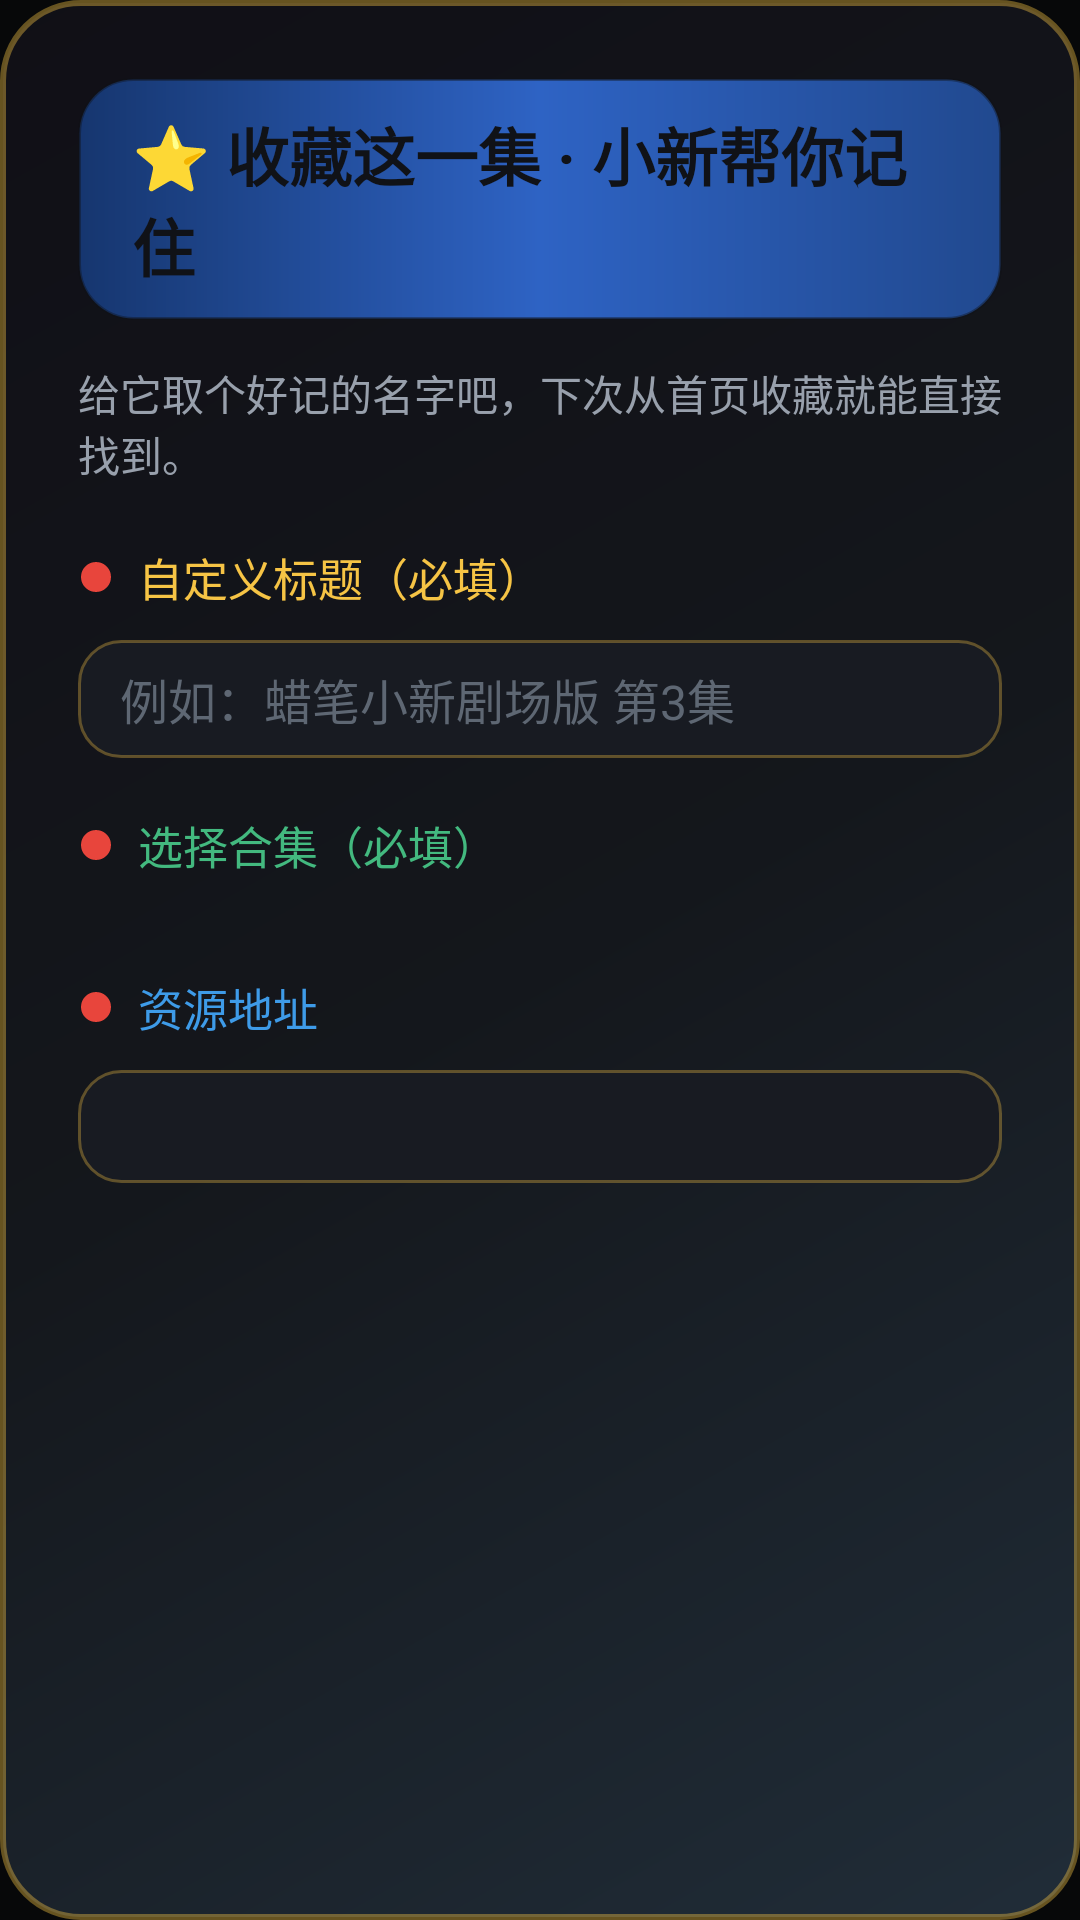

Android layout source for this screen:
<!-- AndroidManifest.xml: application theme Theme.CastTV -->
<!-- res/layout/dialog_favorite_add.xml -->
<?xml version="1.0" encoding="utf-8"?>
<LinearLayout xmlns:android="http://schemas.android.com/apk/res/android"
    android:layout_width="520dp"
    android:layout_height="wrap_content"
    android:background="@drawable/bg_dialog_crayon_panel"
    android:orientation="vertical"
    android:padding="26dp">

    <TextView
        android:id="@+id/favoriteAddHeader"
        android:layout_width="match_parent"
        android:layout_height="wrap_content"
        android:background="@drawable/bg_dialog_crayon_header"
        android:gravity="center_vertical"
        android:paddingLeft="18dp"
        android:paddingTop="10dp"
        android:paddingRight="18dp"
        android:paddingBottom="10dp"
        android:text="@string/favorite_add_header"
        android:textColor="#101217"
        android:textSize="21sp"
        android:textStyle="bold" />

    <TextView
        android:layout_width="match_parent"
        android:layout_height="wrap_content"
        android:layout_marginTop="14dp"
        android:text="@string/favorite_add_subtitle"
        android:textColor="@color/text_secondary"
        android:textSize="14sp" />

    
    <TextView
        android:id="@+id/favoriteTitleLabel"
        android:layout_width="wrap_content"
        android:layout_height="wrap_content"
        android:layout_marginTop="20dp"
        android:drawableStart="@drawable/ic_crayon_dot"
        android:drawablePadding="8dp"
        android:gravity="center_vertical"
        android:text="@string/favorite_title_label"
        android:textColor="@color/crayon_yellow"
        android:textSize="15sp" />

    <EditText
        android:id="@+id/inputFavoriteTitle"
        android:layout_width="match_parent"
        android:layout_height="wrap_content"
        android:layout_marginTop="10dp"
        android:background="@drawable/bg_dialog_input"
        android:hint="@string/favorite_title_hint"
        android:inputType="textNoSuggestions"
        android:maxLines="1"
        android:textColor="@color/text_primary"
        android:textColorHint="@color/text_hint"
        android:textSize="16sp" />

    
    <TextView
        android:id="@+id/favoriteCollectionLabel"
        android:layout_width="wrap_content"
        android:layout_height="wrap_content"
        android:layout_marginTop="18dp"
        android:drawableStart="@drawable/ic_crayon_dot"
        android:drawablePadding="8dp"
        android:gravity="center_vertical"
        android:text="@string/favorite_collection_label"
        android:textColor="@color/crayon_green"
        android:textSize="15sp" />

    <HorizontalScrollView
        android:id="@+id/collectionChipsScroll"
        android:layout_width="match_parent"
        android:layout_height="wrap_content"
        android:layout_marginTop="10dp"
        android:fillViewport="true"
        android:scrollbars="none">

        <LinearLayout
            android:id="@+id/collectionChipContainer"
            android:layout_width="wrap_content"
            android:layout_height="wrap_content"
            android:orientation="horizontal"
            android:paddingTop="2dp"
            android:paddingBottom="2dp" />
    </HorizontalScrollView>

    
    <TextView
        android:id="@+id/favoriteUriLabel"
        android:layout_width="wrap_content"
        android:layout_height="wrap_content"
        android:layout_marginTop="18dp"
        android:drawableStart="@drawable/ic_crayon_dot"
        android:drawablePadding="8dp"
        android:gravity="center_vertical"
        android:text="@string/favorite_uri_label"
        android:textColor="@color/crayon_blue"
        android:textSize="15sp" />

    <TextView
        android:id="@+id/textFavoriteUri"
        android:layout_width="match_parent"
        android:layout_height="wrap_content"
        android:layout_marginTop="10dp"
        android:background="@drawable/bg_dialog_input"
        android:ellipsize="middle"
        android:maxLines="2"
        android:paddingTop="10dp"
        android:paddingBottom="10dp"
        android:textColor="@color/text_secondary"
        android:textIsSelectable="false"
        android:textSize="13sp" />
</LinearLayout>
<!-- resources referenced by this layout -->
<resources>
  <color name="crayon_blue">#3E9BE8</color>
  <color name="crayon_green">#43B97F</color>
  <color name="crayon_yellow">#F6C445</color>
  <color name="text_hint">#5E6773</color>
  <color name="text_primary">#E8EAED</color>
  <color name="text_secondary">#98A0AC</color>
  <!-- drawable bg_dialog_crayon_header (drawable) -->
  <?xml version="1.0" encoding="utf-8"?>
  <shape xmlns:android="http://schemas.android.com/apk/res/android" android:shape="rectangle">
      <gradient
          android:startColor="@color/royal_blue_deep"
          android:centerColor="@color/royal_blue"
          android:endColor="@color/royal_blue_dark"
          android:angle="0"
          android:type="linear" />
      <corners android:radius="18dp" />
      <stroke android:width="1dp" android:color="#66101217" />
  </shape>
  <!-- drawable bg_dialog_crayon_panel (drawable) -->
  <?xml version="1.0" encoding="utf-8"?>
  <shape xmlns:android="http://schemas.android.com/apk/res/android" android:shape="rectangle">
      <gradient
          android:startColor="#F2212E3A"
          android:centerColor="#F314171C"
          android:endColor="#F5100F16"
          android:angle="135"
          android:type="linear" />
      <corners android:radius="26dp" />
      <stroke android:width="2dp" android:color="#66F6C445" />
      <padding android:left="2dp" android:top="2dp" android:right="2dp" android:bottom="2dp" />
  </shape>
  <!-- drawable bg_dialog_input (drawable) -->
  <?xml version="1.0" encoding="utf-8"?>
  <shape xmlns:android="http://schemas.android.com/apk/res/android" android:shape="rectangle">
      <solid android:color="#181B22" />
      <corners android:radius="14dp" />
      <stroke android:width="1dp" android:color="#55F6C445" />
      <padding android:left="14dp" android:top="8dp" android:right="14dp" android:bottom="8dp" />
  </shape>
  <!-- drawable ic_crayon_dot (drawable) -->
  <?xml version="1.0" encoding="utf-8"?>
  <vector xmlns:android="http://schemas.android.com/apk/res/android"
      android:width="12dp"
      android:height="12dp"
      android:viewportWidth="12"
      android:viewportHeight="12">
      <path
          android:fillColor="#E8453C"
          android:pathData="M6,6m-5,0a5,5 0,1 1,10 0a5,5 0,1 1,-10 0" />
  </vector>
  <string name="favorite_add_header">⭐ 收藏这一集 · 小新帮你记住</string>
  <string name="favorite_add_subtitle">给它取个好记的名字吧，下次从首页收藏就能直接找到。</string>
  <string name="favorite_collection_label">选择合集（必填）</string>
  <string name="favorite_title_hint">例如：蜡笔小新剧场版 第3集</string>
  <string name="favorite_title_label">自定义标题（必填）</string>
  <string name="favorite_uri_label">资源地址</string>
  <style name="Theme.CastTV" parent="Theme.AppCompat.NoActionBar">
          <item name="android:windowBackground">@color/bg_dark</item>
          <item name="colorPrimary">@color/primary</item>
          <item name="colorPrimaryDark">@color/primary_variant</item>
          <item name="colorAccent">@color/accent</item>
          <item name="android:textColorPrimary">@color/text_primary</item>
          <item name="android:textColorSecondary">@color/text_secondary</item>
          <item name="android:statusBarColor">@android:color/transparent</item>
          
          <item name="themeMainBg">@drawable/bg_main_gradient</item>
          <item name="themeFavoriteGridCardBg">@drawable/bg_favorite_grid_card</item>
      </style>
  <color name="royal_blue_deep">#16366F</color>
  <color name="royal_blue">#2E63C4</color>
  <color name="royal_blue_dark">#21498F</color>
  <color name="bg_dark">#070809</color>
  <color name="primary">#2E63C4</color>
  <color name="primary_variant">#21498F</color>
  <color name="accent">#2FA8C9</color>
  <color name="theme_bg_start">#070809</color>
  <color name="theme_bg_center">#14171C</color>
  <color name="theme_bg_end">#1B1F26</color>
</resources>
